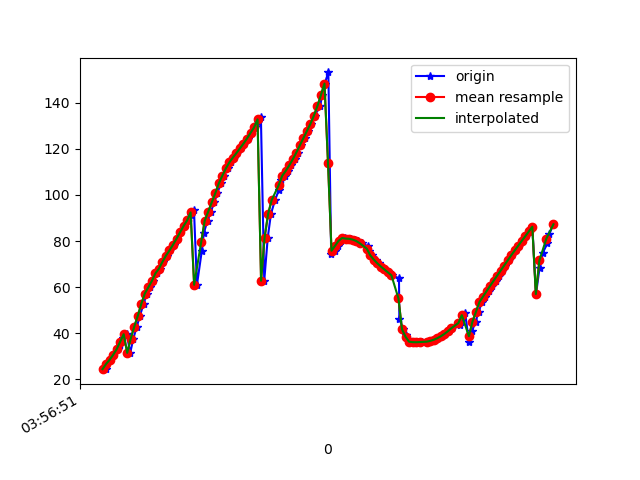

The table this chart was drawn from, first rows:
1618545411337, 1241087443389163, 24.396639, -20.461823, 46.399612
1618545411340, 1241087462619933, 26.64, -21.6, 48.53
1618545411365, 1241087481850703, 28.44, -22.86, 50.56
1618545411381, 1241087501081473, 30.6, -23.77, 52.44
1618545411405, 1241087520312243, 33.03, -24.86, 55.05
1618545411420, 1241087539543013, 34.82, -25.49, 56.93
1618545411438, 1241087558773783, 37.87, -26.26, 60.17
1618545411458, 1241087578004553, 39.56, -26.73, 62.18
1618545411477, 1241087597235323, 31.47, -15.14, 46.36
1618545411495, 1241087616466093, 37.67, -21.76, 56.72
1618545411514, 1241087635696863, 42.82, -24.62, 63.33
1618545411532, 1241087654927633, 47.51, -25.84, 68.9
1618545411553, 1241087674158403, 52.71, -26.11, 74.8
1618545411571, 1241087693389173, 57.22, -25.28, 78.83
1618545411590, 1241087712619943, 59.95, -24.4, 81.34
1618545411609, 1241087731850713, 62.66, -23.17, 83.2
1618545411628, 1241087751081483, 65.97, -21.99, 86.07
1618545411647, 1241087770312253, 67.99, -20.74, 87.72
1618545411666, 1241087789543023, 70.96, -18.99, 90.03
1618545411687, 1241087808773793, 73.67, -17.37, 92.65
1618545411705, 1241087828004563, 75.91, -15.44, 94.07
1618545411724, 1241087847235333, 78.38, -13.41, 95.59
1618545411742, 1241087866466103, 81, -11.31, 96.9
1618545411762, 1241087885696873, 83.79, -9.119, 98.15
1618545411781, 1241087904927643, 86.5, -6.878, 99.29
1618545411801, 1241087924158413, 88.93, -4.648, 100.3
1618545411821, 1241087943389183, 91.2, -2.456, 101.2
1618545411839, 1241087962619953, 93.64, -0.2695, 102.1
1618545411856, 1241087981850723, 61.01, -19.92, 89.85
1618545411883, 1241088001081493, 75.48, -8.879, 98.37
1618545411895, 1241088020312263, 83.56, -1.688, 101.8
1618545411916, 1241088039543033, 88.82, 3.056, 103.4
1618545411935, 1241088058773803, 92.79, 6.412, 104.1
1618545411954, 1241088078004573, 96.73, 9.621, 104.5
1618545411972, 1241088097235343, 100.7, 12.69, 104.5
1618545411991, 1241088116466113, 105, 15.66, 104
1618545412011, 1241088135696883, 108.3, 17.37, 103.3
1618545412030, 1241088154927653, 111.5, 18.77, 102.6
1618545412049, 1241088174158423, 114.1, 19.87, 101.9
1618545412068, 1241088193389193, 116.2, 20.68, 101.3
1618545412085, 1241088212619963, 118.2, 21.36, 100.6
1618545412105, 1241088231850733, 120.2, 22.01, 99.84
1618545412124, 1241088251081503, 122.3, 22.66, 99.07
1618545412143, 1241088270312273, 124.5, 23.22, 98.09
1618545412164, 1241088289543043, 126.9, 23.73, 96.87
1618545412187, 1241088308773813, 129.3, 24.24, 95.54
1618545412203, 1241088328004583, 131.7, 24.73, 94.21
1618545412219, 1241088347235353, 134, 25.12, 92.75
1618545412238, 1241088366466123, 62.77, 3.507, 112.1
1618545412258, 1241088385696893, 81.53, 15.87, 102.7
1618545412276, 1241088404927663, 91.74, 21.05, 95.17
1618545412299, 1241088424158433, 97.74, 23.52, 90.17
1618545412321, 1241088443389203, 102.1, 25.51, 86.26
1618545412334, 1241088462619973, 106.4, 27.74, 82.56
1618545412354, 1241088481850743, 108.3, 28.67, 80.59
1618545412372, 1241088501081513, 110.4, 29.47, 78.65
1618545412391, 1241088520312283, 112.8, 30.34, 76.62
1618545412410, 1241088539543053, 115.5, 31.22, 74.53
1618545412429, 1241088558773823, 118.4, 32.1, 72.34
1618545412447, 1241088578004593, 121.5, 32.99, 70.13
1618545412467, 1241088597235363, 124.6, 33.95, 67.97
... 73 more rows
